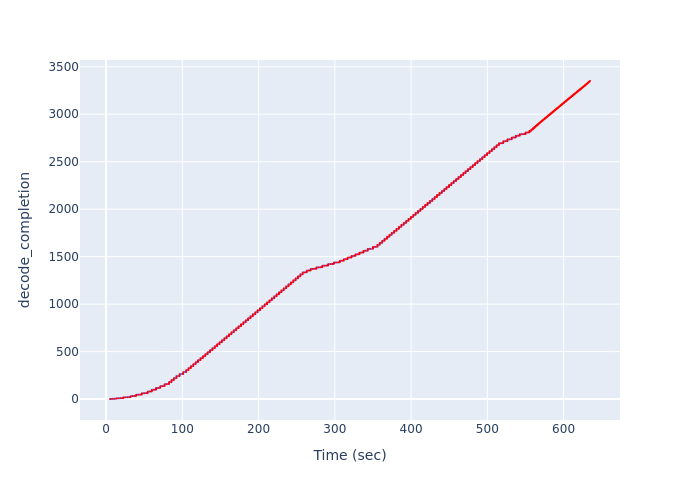

The data file committed next to this chart (first rows):
Time (sec), decode_completion
5.154, 1
7.915, 2
10.68, 3
13.44, 4
13.65, 5
13.65, 6
13.65, 7
13.65, 8
16.42, 9
19.2, 10
21.97, 11
22.7, 12
22.7, 13
22.7, 14
22.7, 15
22.7, 16
22.7, 17
22.7, 18
25.49, 19
28.28, 20
31.07, 21
32.24, 22
32.24, 23
32.24, 24
32.24, 25
32.24, 26
32.24, 27
32.24, 28
32.24, 29
32.24, 30
32.24, 31
35.02, 32
37.81, 33
39.41, 34
39.41, 35
39.41, 36
39.41, 37
39.41, 38
39.41, 39
39.41, 40
39.41, 41
39.41, 42
39.41, 43
39.41, 44
39.41, 45
42.2, 46
45, 47
46.89, 48
46.89, 49
46.89, 50
46.89, 51
46.89, 52
46.89, 53
46.89, 54
46.89, 55
46.89, 56
46.89, 57
46.89, 58
46.89, 59
46.89, 60
... 3,290 more rows
